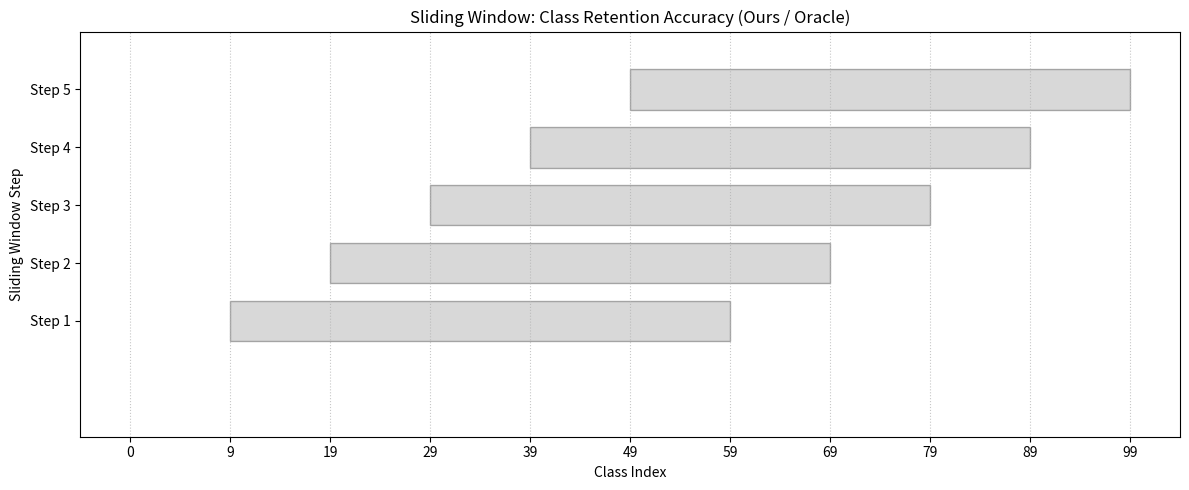

Source code (Python):
import os
import json
import matplotlib.pyplot as plt

# Configuration
results_dir = "results/steps"
oracle_dir = "results/oracle"
output_plot = "EX1.png"

bars = []

# Pretrained baseline (step 0)
pretrained_path = os.path.join(oracle_dir, "0_49.json")
if os.path.exists(pretrained_path):
    with open(pretrained_path, "r") as f:
        data = json.load(f)
        pretrained_acc = data.get("overall_acc", None)

        bars.append({
            'step': 0,
            'start': 0,
            'end': 49,
            'acc': pretrained_acc,
            'oracle': None,
            'solid': True,
            'color': 'tab:blue'
        })
else:
    print(f"⚠️ Missing: {pretrained_path}")

# Sliding window steps 1–5
for step in range(1, 6):
    start_class = step * 10
    end_class = start_class + 49

    ours_path = os.path.join(results_dir, f"step{step}.json")
    acc = None
    if os.path.exists(ours_path):
        with open(ours_path, "r") as f:
            ours_data = json.load(f)
            acc = ours_data.get("overall_acc", None)
    else:
        print(f"⚠️ Missing: {ours_path}")

    # Get oracle accuracy using corrected range
    oracle_path = os.path.join(oracle_dir, f"{start_class}_{end_class}.json")
    oracle_acc = None
    if os.path.exists(oracle_path):
        with open(oracle_path, "r") as f:
            oracle_data = json.load(f)
            oracle_acc = oracle_data.get("overall_acc", None)

    bars.append({
        'step': step,
        'start': start_class,
        'end': end_class,
        'acc': acc,
        'oracle': oracle_acc,
        'solid': acc is not None,
        'color': 'tab:orange' if acc is not None else 'gray'
    })

# Plotting
fig, ax = plt.subplots(figsize=(12, 5))

for bar in bars:
    y = bar['step']
    alpha = 0.8 if bar['solid'] else 0.3
    width = bar['end'] - bar['start'] + 1
    center = (bar['start'] + bar['end']) / 2

    ax.barh(
        y=y,
        width=width,
        left=bar['start'],
        height=0.7,
        color=bar['color'],
        edgecolor='black',
        alpha=alpha
    )

    # Accuracy text
    if bar['step'] == 0 and bar['acc'] is not None:
        acc_text = f"{bar['acc']:.2f} %"
    elif bar['acc'] is not None and bar['oracle'] is not None:
        acc_text = f"{bar['acc']:.2f} / {bar['oracle']:.2f} %"
    else:
        acc_text = None

    if acc_text:
        ax.text(
            center, y,
            acc_text,
            va='center', ha='center', fontsize=11,
            bbox=dict(boxstyle="round,pad=0.2", fc="white", ec="gray", lw=0.7, alpha=0.85)
        )

# Axes and layout
ax.set_yticks([b['step'] for b in bars])
ax.set_yticklabels([
    "Pretrained" if b['step'] == 0 else f"Step {b['step']}"
    for b in bars
])
ax.set_xlabel("Class Index")
ax.set_ylabel("Sliding Window Step")

# X-ticks: 0, 10, ..., 100
x_ticks = list(range(0, 110, 10))
ax.set_xticks(x_ticks)
ax.set_xticklabels([str(x - 1) if x != 0 else "0" for x in x_ticks])
ax.set_xlim(-5, 105)
ax.set_ylim(-1, len(bars) + 1)
ax.set_title("Sliding Window: Class Retention Accuracy (Ours / Oracle)")
ax.grid(axis='x', linestyle=':', alpha=0.7)


plt.tight_layout(rect=[0, 0, 1, 1])
plt.savefig(output_plot, dpi=300)
plt.close()

print(f"✅ Plot saved to {output_plot}")
